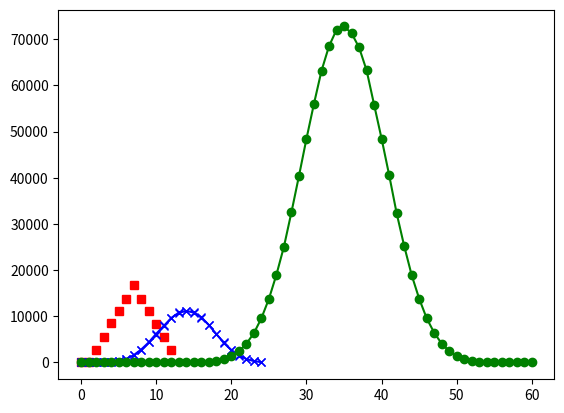

This chart was generated by the following Python code:
import random

def roll_dice(number_of_dice):
    
    sum = 0
    
    for i in range(number_of_dice):
        sum += random.randrange(6)+1     # randrange is 0 through 5, so add 1 to get a six-sided die roll
        
    return sum

roll_dice(1)

roll_dice(2)

roll_dice(3)

def count_rolls(number_of_dice, number_of_rolls):
    
    counts = []
    
    for i in range(number_of_dice * 6 + 1):     # make a list to store the totals for each roll...
        counts.append(0)                           # start with a list full of zeros
    
    for i in range(number_of_rolls):
        counts[roll_dice(number_of_dice)] += 1     # for each roll, increment the related list entry
        
    return counts                                  # return the list, which contains a count of each r

count_rolls(2, 100000)

count_rolls(4, 100000)

%matplotlib inline
import matplotlib.pyplot as plt        # this gizmo draws graphs (first line is special magic to make it work)
plt.plot(count_rolls(2,100000),'rs')   # just provide some values...

# see https://matplotlib.org/tutorials/introductory/pyplot.html

print("Here are the possible rolls using two 6-sided dice:")
for first_die in range(1,7):                 # first die is 1,2,3,4,5,6
    row = []
    for second_die in range(1,7):            # second die is 1,2,3,4,5,6
        both_dice = first_die + second_die
        row.append(both_dice)                # both dice are sum of first & second
    print(row)

plt.plot(count_rolls(4,100000),'bx')

plt.plot(count_rolls(4,100000),'bx-')

plt.plot(count_rolls(10,1000000),'go-')

# hint... you can make a function, then evaluate it, like this:
def f(x):
    return x**2     # f(x) = x^2

y = [f(x) for x in range(-10,10)]  # this is a 'list comprehension'
                                   # see https://docs.python.org/3/tutorial/datastructures.html
print(y)